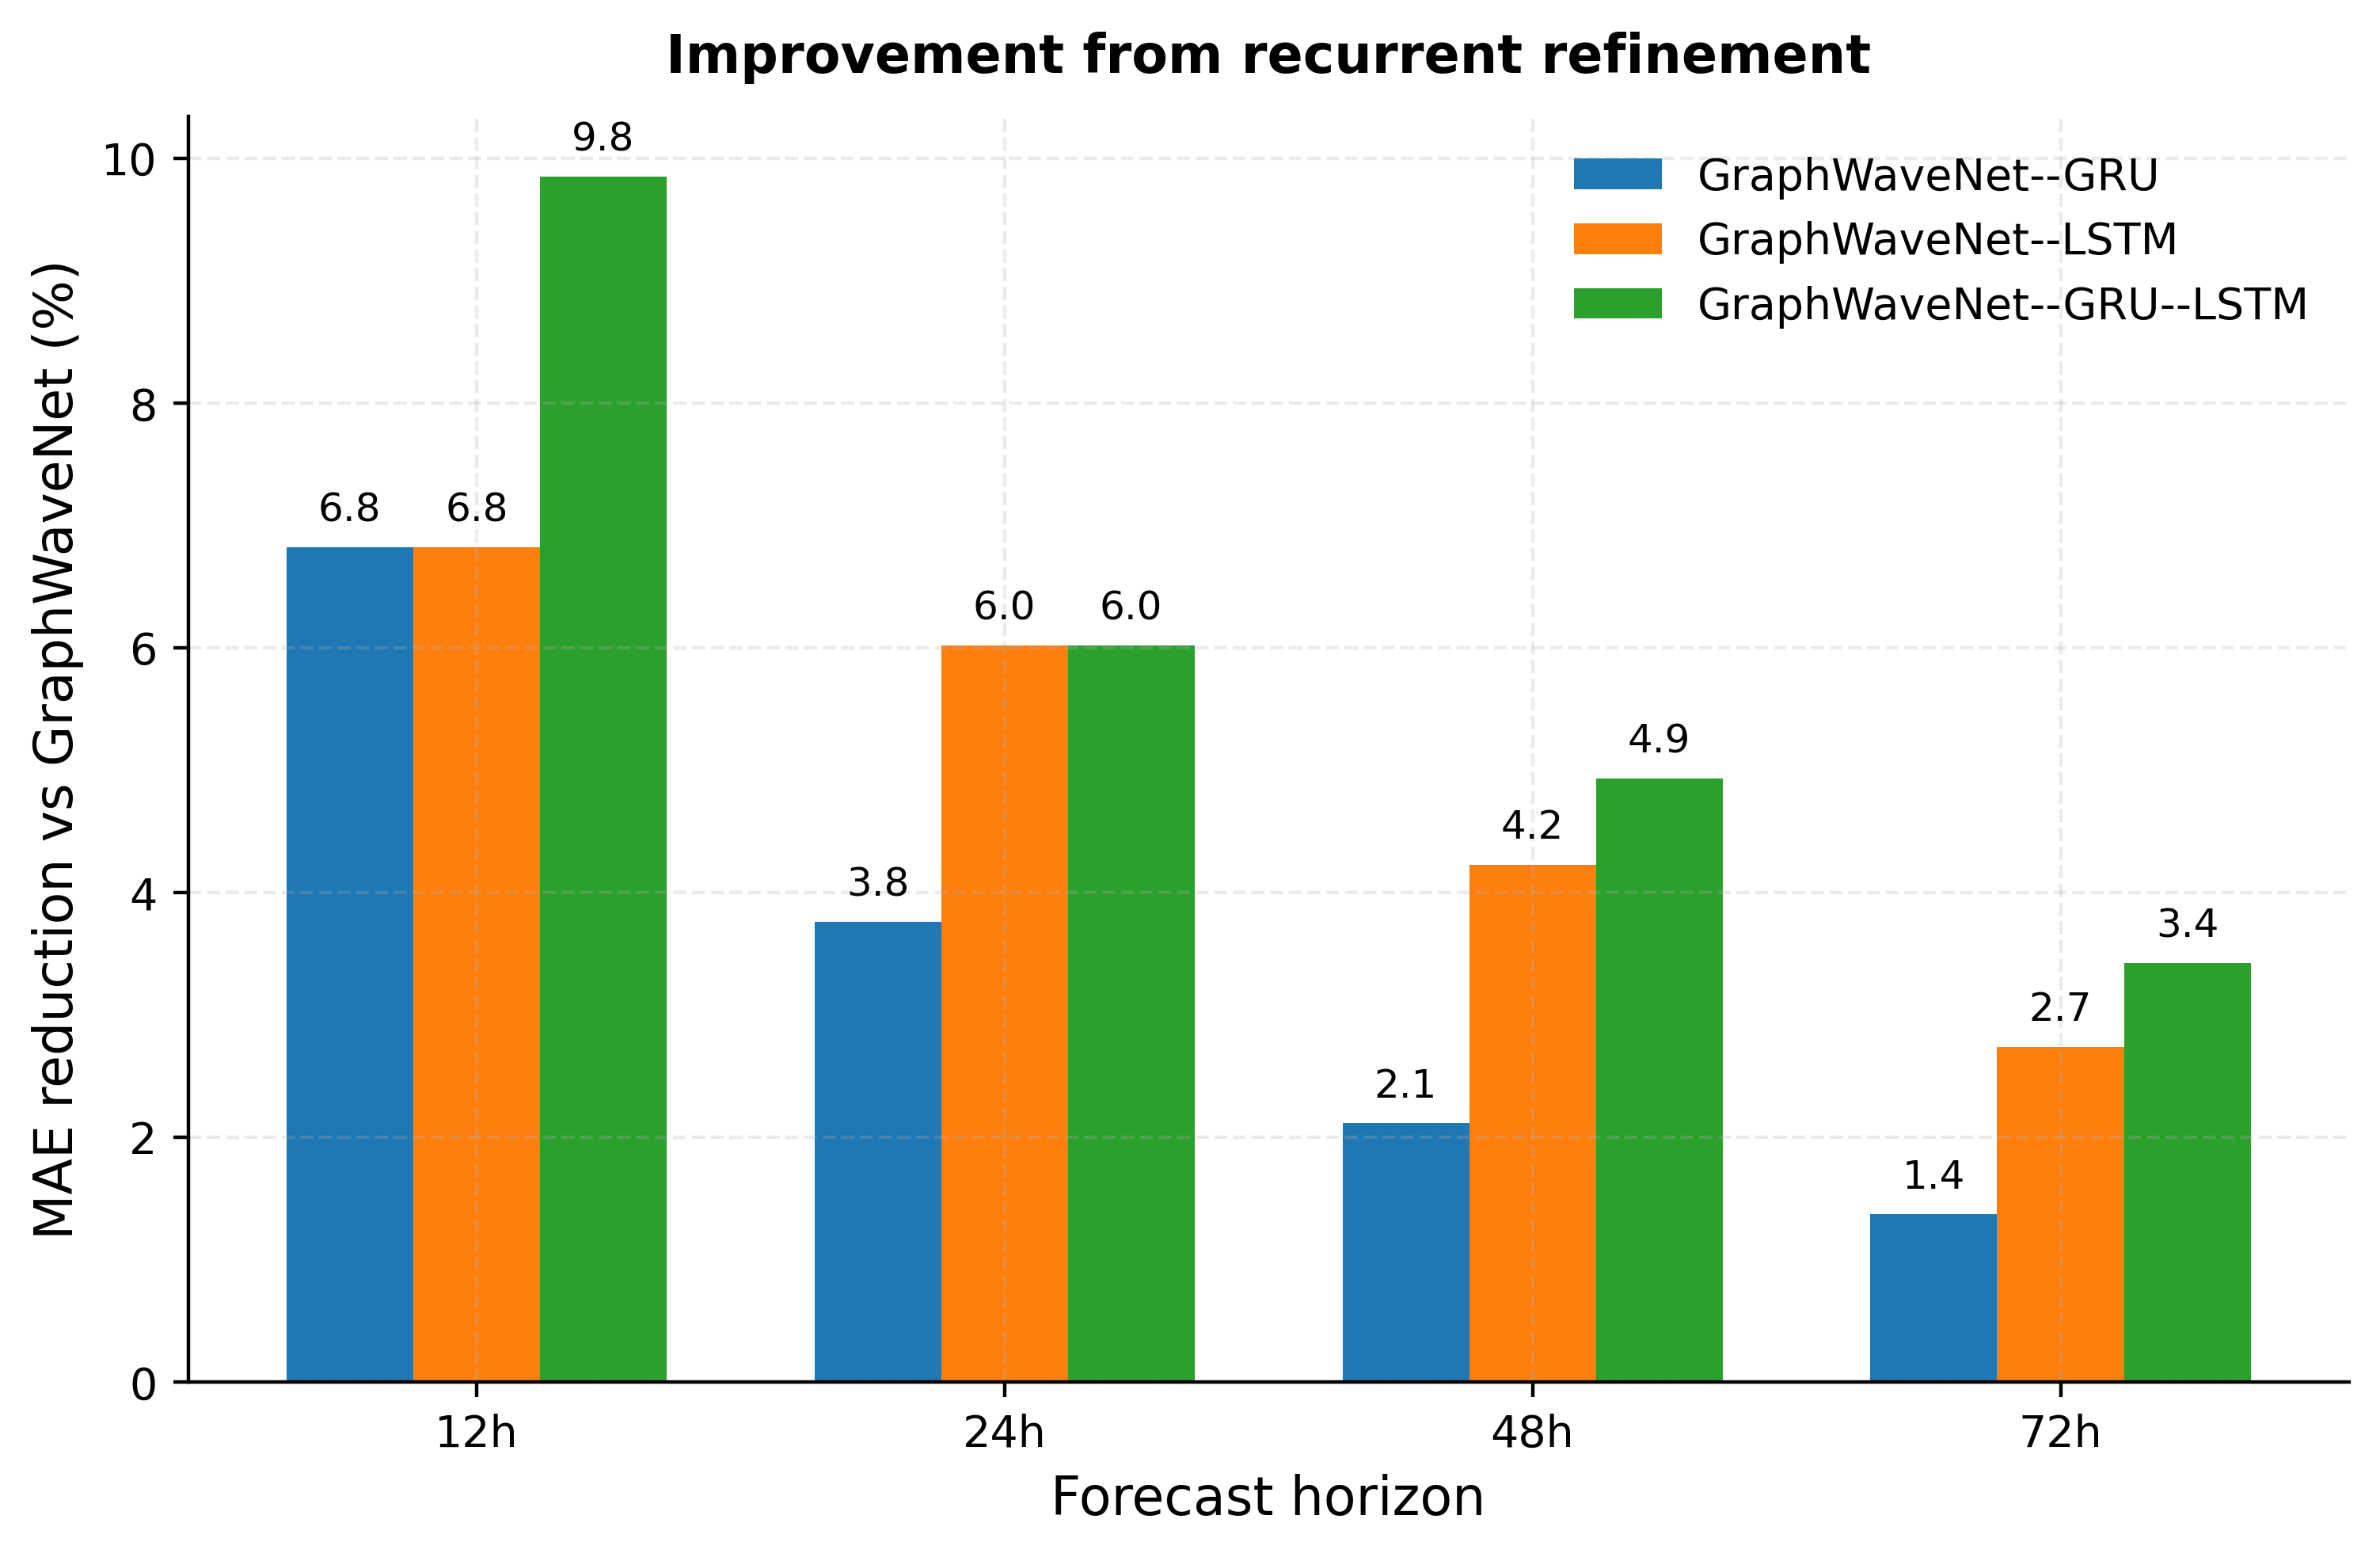

Values plotted in this chart, from the file beside it:
, 12h, 24h, 48h, 72h
GraphWaveNet--GRU, 6.818, 3.759, 2.113, 1.37
GraphWaveNet--LSTM, 6.818, 6.015, 4.225, 2.74
GraphWaveNet--GRU--LSTM, 9.848, 6.015, 4.93, 3.425
